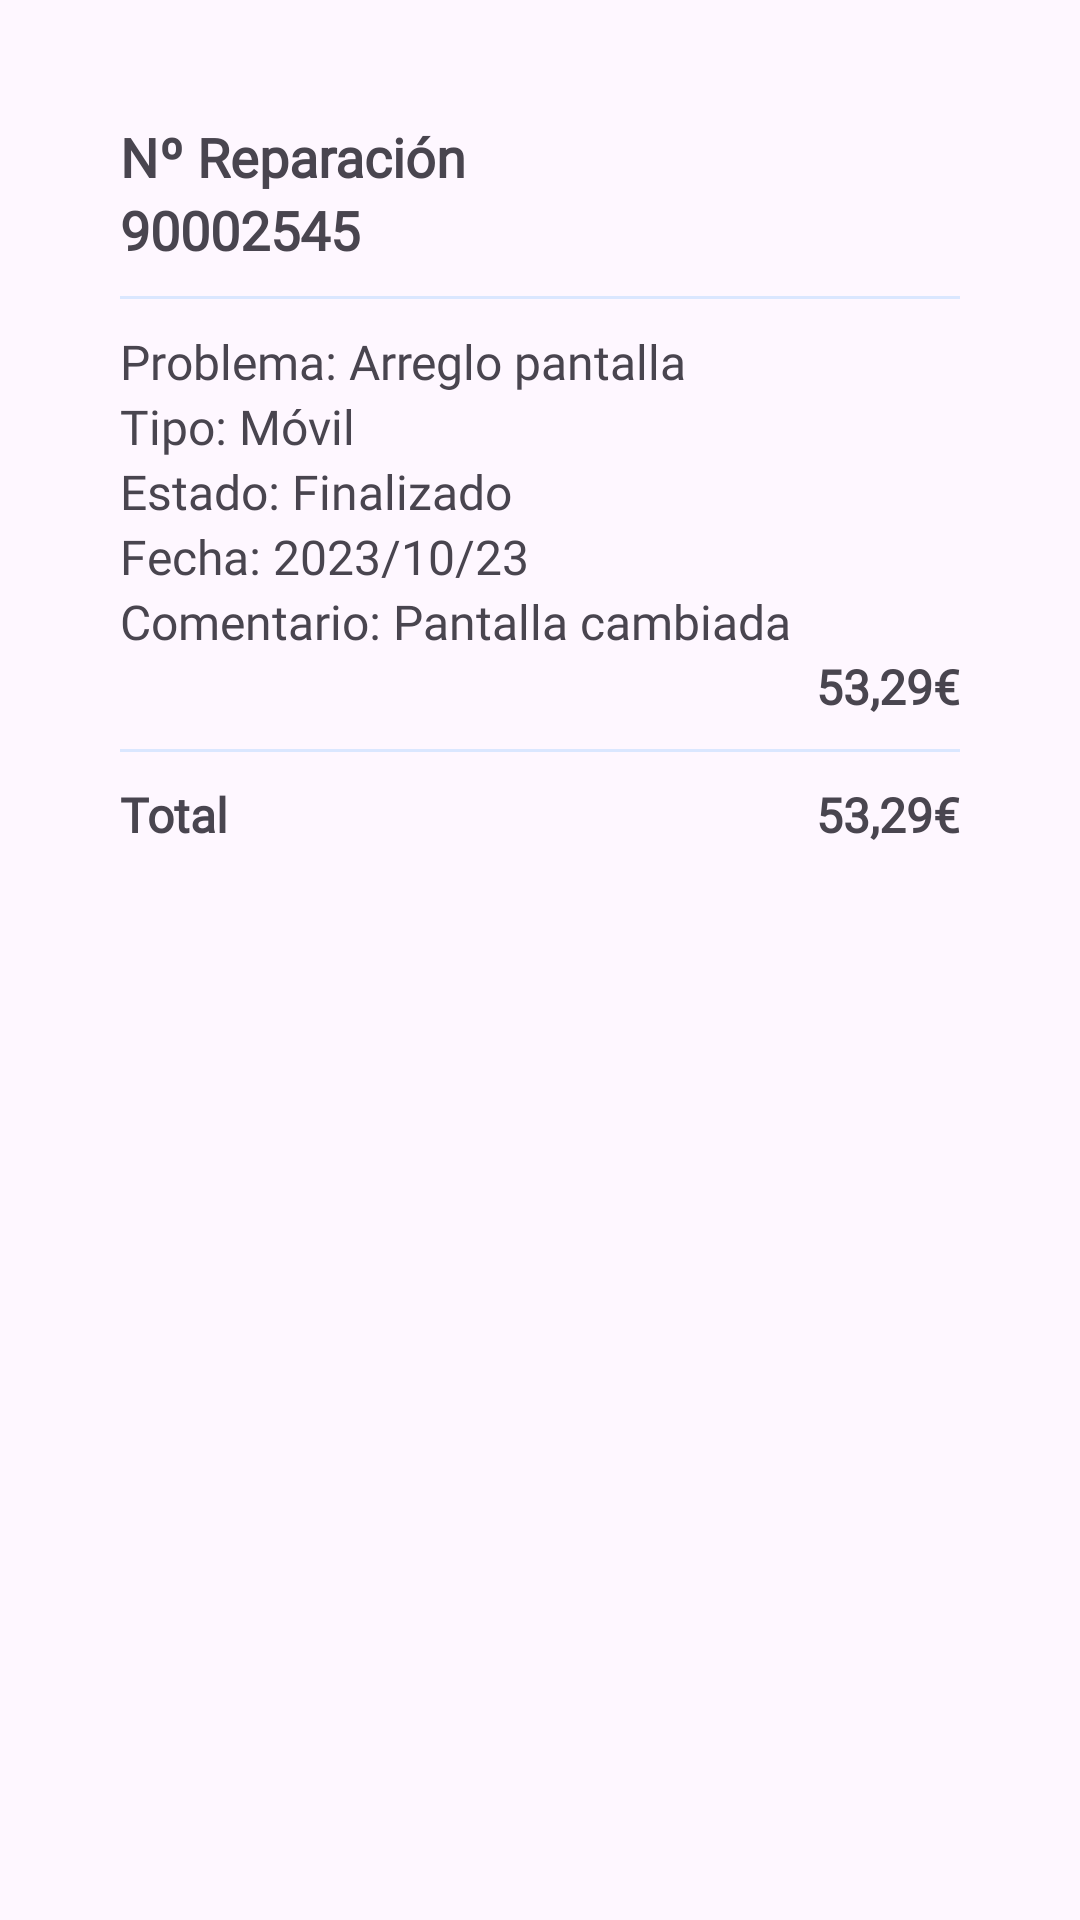

This screen was rendered from an Android layout file. Write that file and the resources it references.
<!-- AndroidManifest.xml: application theme Theme.JuegAlmi -->
<!-- res/layout/fragment_reparacion.xml -->
<?xml version="1.0" encoding="utf-8"?>
<LinearLayout xmlns:android="http://schemas.android.com/apk/res/android"
    xmlns:tools="http://schemas.android.com/tools"
    android:layout_width="match_parent"
    android:layout_height="match_parent"
    android:orientation="vertical"
    android:paddingLeft="40dp"
    android:paddingRight="40dp"
    tools:context=".Reparacion">

    <LinearLayout
        android:layout_width="match_parent"
        android:layout_height="wrap_content"
        android:layout_marginTop="40dp"
        android:orientation="vertical">

        <TextView
            android:layout_width="wrap_content"
            android:layout_height="wrap_content"
            android:text="@string/numReparacion"
            style="@style/estiloSubtitulo"
            />

        <TextView
            android:layout_width="wrap_content"
            android:layout_height="wrap_content"
            android:text="90002545"
            style="@style/estiloSubtitulo"
            />

    </LinearLayout>

    <View
        android:layout_width="fill_parent"
        android:layout_height="1dp"
        android:background="@color/colorTab"
        android:layout_marginTop="10dp"
        />

    <LinearLayout
        android:layout_width="match_parent"
        android:layout_height="wrap_content"
        android:layout_marginTop="10dp"
        android:orientation="vertical">

        <TextView
            android:layout_width="wrap_content"
            android:layout_height="wrap_content"
            android:text="Problema: Arreglo pantalla"
            style="@style/estiloTexto"
            />

        <TextView
            android:layout_width="wrap_content"
            android:layout_height="wrap_content"
            android:text="Tipo: Móvil"
            style="@style/estiloTexto"
            />

        <TextView
            android:layout_width="wrap_content"
            android:layout_height="wrap_content"
            android:text="Estado: Finalizado"
            style="@style/estiloTexto"
            />

        <TextView
            android:layout_width="wrap_content"
            android:layout_height="wrap_content"
            android:text="Fecha: 2023/10/23"
            style="@style/estiloTexto"
            />

        <TextView
            android:layout_width="wrap_content"
            android:layout_height="wrap_content"
            android:text="Comentario: Pantalla cambiada"
            style="@style/estiloTexto"
            />

        <TextView
            android:layout_width="wrap_content"
            android:layout_height="wrap_content"
            android:layout_gravity="end"
            android:text="53,29€"
            style="@style/estiloTexto"
            android:textStyle="bold"
            />

    </LinearLayout>

    <View
        android:layout_width="fill_parent"
        android:layout_height="1dp"
        android:background="@color/colorTab"
        android:layout_marginTop="10dp"
        />

    <LinearLayout
        android:layout_width="match_parent"
        android:layout_height="wrap_content"
        android:orientation="horizontal"
        android:layout_marginTop="10dp">

        <TextView
            android:layout_width="wrap_content"
            android:layout_height="wrap_content"
            android:text="@string/total"
            style="@style/estiloTexto"
            android:textStyle="bold"
            />

        <TextView
            android:layout_width="match_parent"
            android:layout_height="wrap_content"
            android:gravity="end"
            android:text="53,29€"
            style="@style/estiloTexto"
            android:textStyle="bold"
            />

    </LinearLayout>

</LinearLayout>
<!-- resources referenced by this layout -->
<resources>
  <color name="colorTab">#dae7ff</color>
  <string name="numReparacion">Nº Reparación</string>
  <string name="total">Total</string>
  <style name="estiloSubtitulo">
          <item name="android:textSize">18sp</item>
          <item name="android:textStyle">bold</item>
          <item name="android:fontFamily">@font/montserrat</item>
      </style>
  <style name="estiloTexto">
          <item name="android:textSize">16sp</item>
          <item name="android:fontFamily">@font/montserrat</item>
      </style>
  <style name="Theme.JuegAlmi" parent="Base.Theme.JuegAlmi" />
  <style name="Base.Theme.JuegAlmi" parent="Theme.Material3.DayNight.NoActionBar">
          
          
      </style>
</resources>
